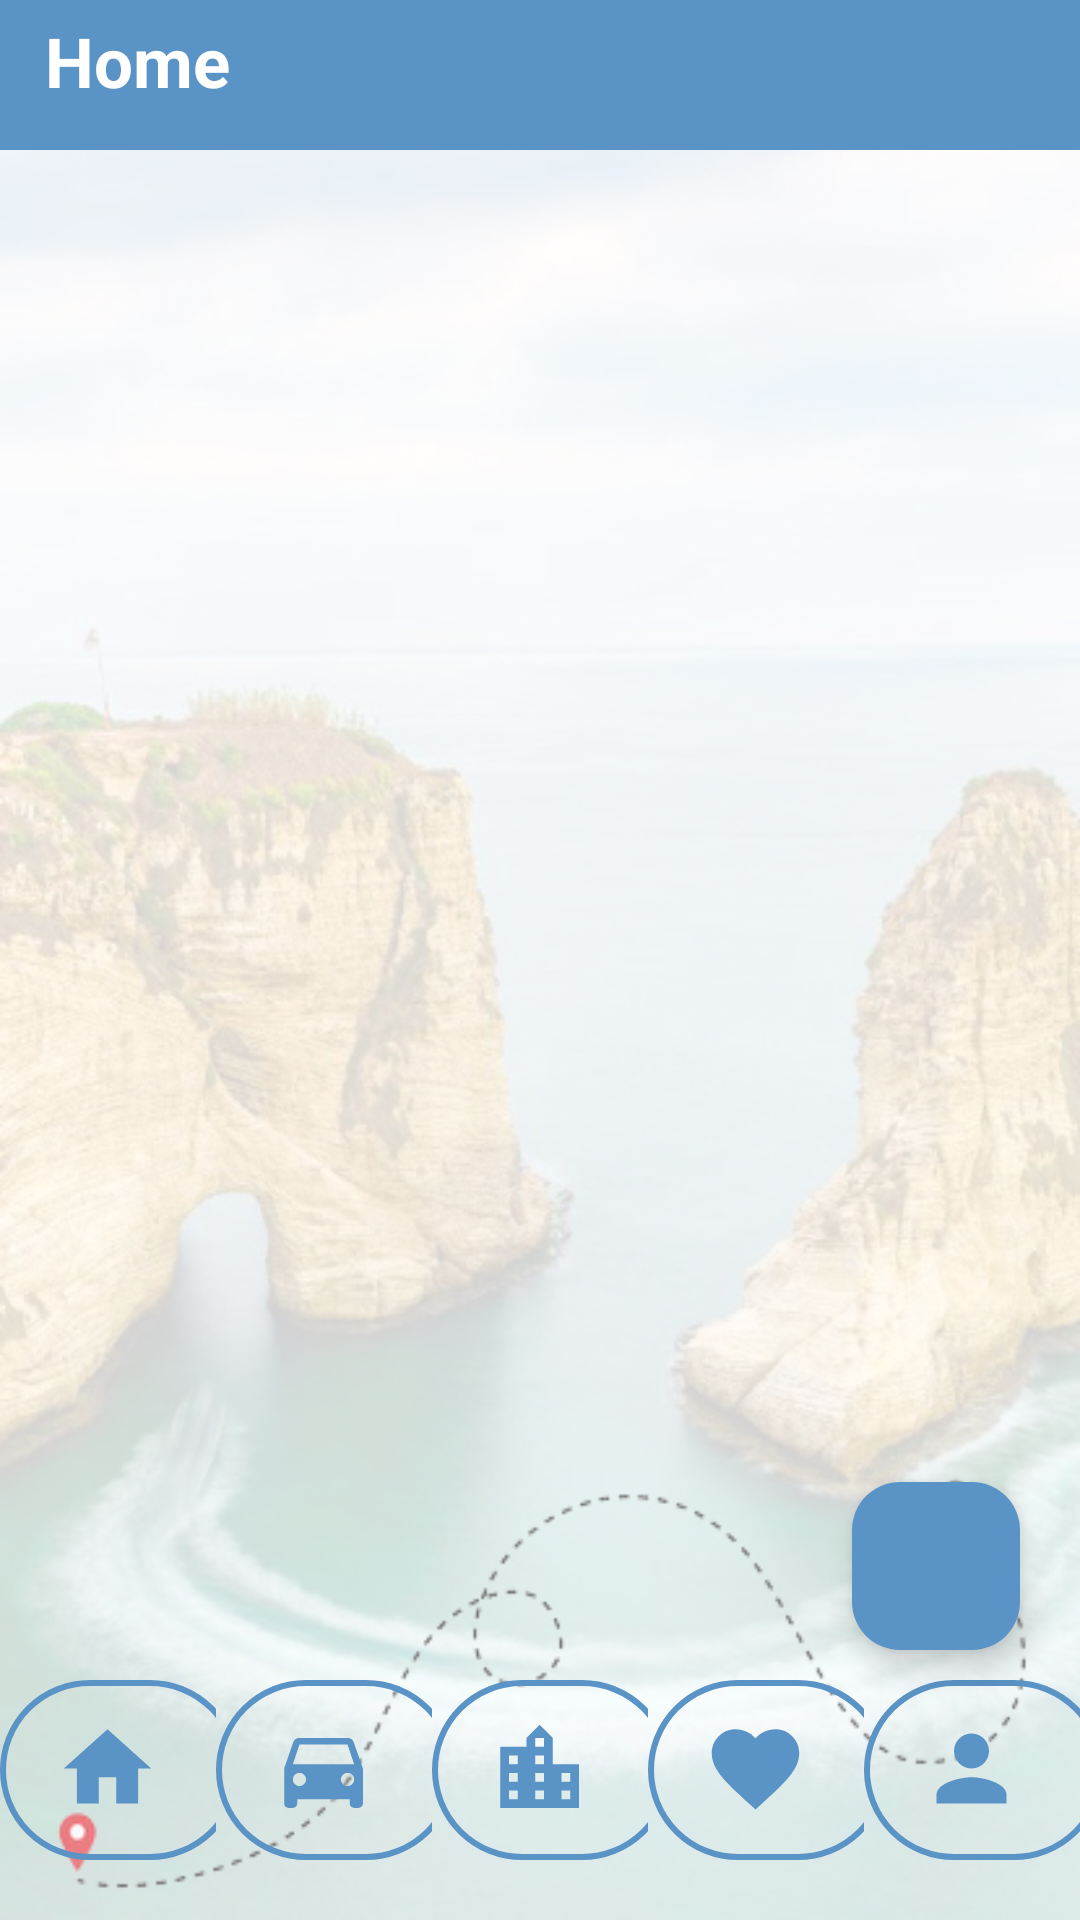

Layout XML and referenced resources for this Android screen:
<!-- AndroidManifest.xml: application theme Theme.YalaTour -->
<!-- res/layout/activity_home_page.xml -->
<?xml version="1.0" encoding="utf-8"?>
<RelativeLayout xmlns:android="http://schemas.android.com/apk/res/android"
    android:layout_width="match_parent"
    android:layout_height="match_parent"
    xmlns:app="http://schemas.android.com/apk/res-auto"
    android:visibility="visible">

    <LinearLayout
        xmlns:android="http://schemas.android.com/apk/res/android"
        xmlns:tools="http://schemas.android.com/tools"
        android:layout_width="match_parent"
        android:layout_height="match_parent"
        android:gravity="center"
        android:orientation="vertical"
        android:background="@drawable/rauche_rock"/>


        <LinearLayout
            android:layout_width="match_parent"
            android:layout_height="50dp"
            android:background="@color/dark_blue"
            android:id="@+id/Title">

            <TextView
                android:layout_width="wrap_content"
                android:layout_height="wrap_content"
                android:text="Home"
                android:textSize="23sp"
                android:textStyle="bold"
                android:layout_marginLeft="15dp"
                android:layout_marginTop="5dp"
                android:textColor="@color/white"
                />
        </LinearLayout>

    <androidx.recyclerview.widget.RecyclerView
        android:layout_width="match_parent"
        android:layout_height="match_parent"
        android:id="@+id/PostsRecyclerView"
        android:scrollbars="vertical"
        android:layout_marginTop="60dp"
        android:layout_marginBottom="82dp"/>

    <com.google.android.material.bottomnavigation.BottomNavigationView
        android:id="@+id/bottom_navigation"
        android:layout_width="match_parent"
        android:layout_height="wrap_content"
        android:layout_alignParentBottom="true"
        android:background="@android:color/transparent"
        app:itemIconTint="#5A93C5"
        app:itemBackground="@drawable/icon_border"
        app:itemIconSize="35dp"
        app:labelVisibilityMode="labeled"
        app:menu="@menu/bottom_nav_menu"/>

    <com.google.android.material.floatingactionbutton.FloatingActionButton
        android:id="@+id/AddPost"
        android:layout_width="wrap_content"
        android:layout_height="wrap_content"
        android:layout_alignParentRight="true"
        android:layout_alignParentBottom="true"
        android:layout_marginStart="100dp"
        android:layout_marginEnd="20dp"
        android:layout_marginBottom="30dp"
        android:layout_marginVertical="90dp"
        android:backgroundTint="@color/dark_blue"
        android:src="@drawable/baseline_add_24"
        android:tint="@color/white" />
</RelativeLayout>
<!-- resources referenced by this layout -->
<resources>
  <color name="dark_blue">#5a93c5</color>
  <color name="white">#FFFFFFFF</color>
  <!-- drawable icon_border (drawable) -->
  <?xml version="1.0" encoding="utf-8"?>
  <layer-list xmlns:android="http://schemas.android.com/apk/res/android">
      <item
          android:width="80dp"
          android:height="60dp">
          <shape>
              <corners
                  android:radius="30dp"/>
              <stroke
                  android:color="@color/dark_blue"
                  android:width="2dp"/>
              <solid
                  android:color="@android:color/transparent"/>
          </shape>
      </item>
  </layer-list>
  <!-- drawable rauche_rock: png bitmap (drawable, 224750 bytes) -->
  <style name="Theme.YalaTour" parent="Base.Theme.YalaTour" />
  <style name="Base.Theme.YalaTour" parent="Theme.Material3.DayNight.NoActionBar">
  
          
          <item name="colorPrimary">@color/dark_blue</item>
      </style>
</resources>
